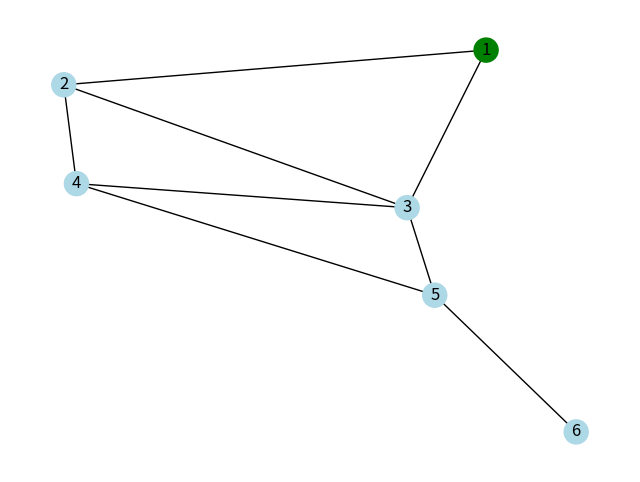
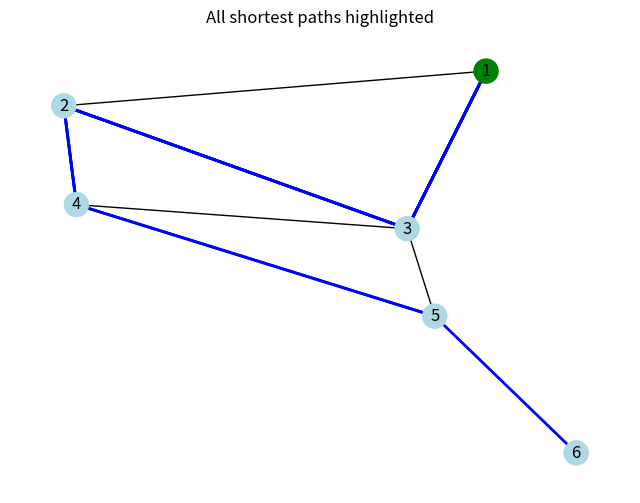

Python code for these plots, in order:
import matplotlib.pyplot as plt
import networkx as nx
import numpy as np
from matplotlib.animation import FuncAnimation, PillowWriter

# Initialize the graph
G = nx.Graph()
edges = [
    (1, 2, 4), (1, 3, 2), (2, 3, 1), (2, 4, 5),
    (3, 4, 8), (3, 5, 10), (4, 5, 2), (5, 6, 3)
]
G.add_weighted_edges_from(edges)

# Shortest path setup
source_node = 1
shortest_paths = nx.single_source_dijkstra_path_length(G, source=source_node)

# Set up positions and initial plot
pos = nx.spring_layout(G)
fig, ax = plt.subplots(figsize=(8, 6))
color_map = ["lightblue" if node != source_node else "green" for node in G.nodes()]
nx.draw(G, pos, with_labels=True, node_color=color_map, ax=ax)

# Prepare edges for the animation
shortest_path_edges = []
for target_node in shortest_paths:
    if target_node != source_node:
        path = nx.shortest_path(G, source=source_node, target=target_node, weight='weight')
        path_edges = [(path[i], path[i+1]) for i in range(len(path)-1)]
        shortest_path_edges.extend(path_edges)

# Animation update function
def update(num):
    ax.clear()
    # Draw all nodes and edges initially
    nx.draw(G, pos, with_labels=True, node_color=color_map, ax=ax)
    
    # Highlight edges step-by-step
    nx.draw_networkx_edges(
        G, pos, edgelist=shortest_path_edges[:num], edge_color="blue", width=2, ax=ax
    )
    # Update title to show current edge
    if num < len(shortest_path_edges):
        ax.set_title(f"Highlighting edge {shortest_path_edges[num]}")
    else:
        ax.set_title("All shortest paths highlighted")

# Create the animation
ani = FuncAnimation(fig, update, frames=len(shortest_path_edges)+1, interval=500, repeat=False)

plt.show()

# Optional: Save as a GIF
ani.save("sssp_animation.gif", writer=PillowWriter(fps=60))
